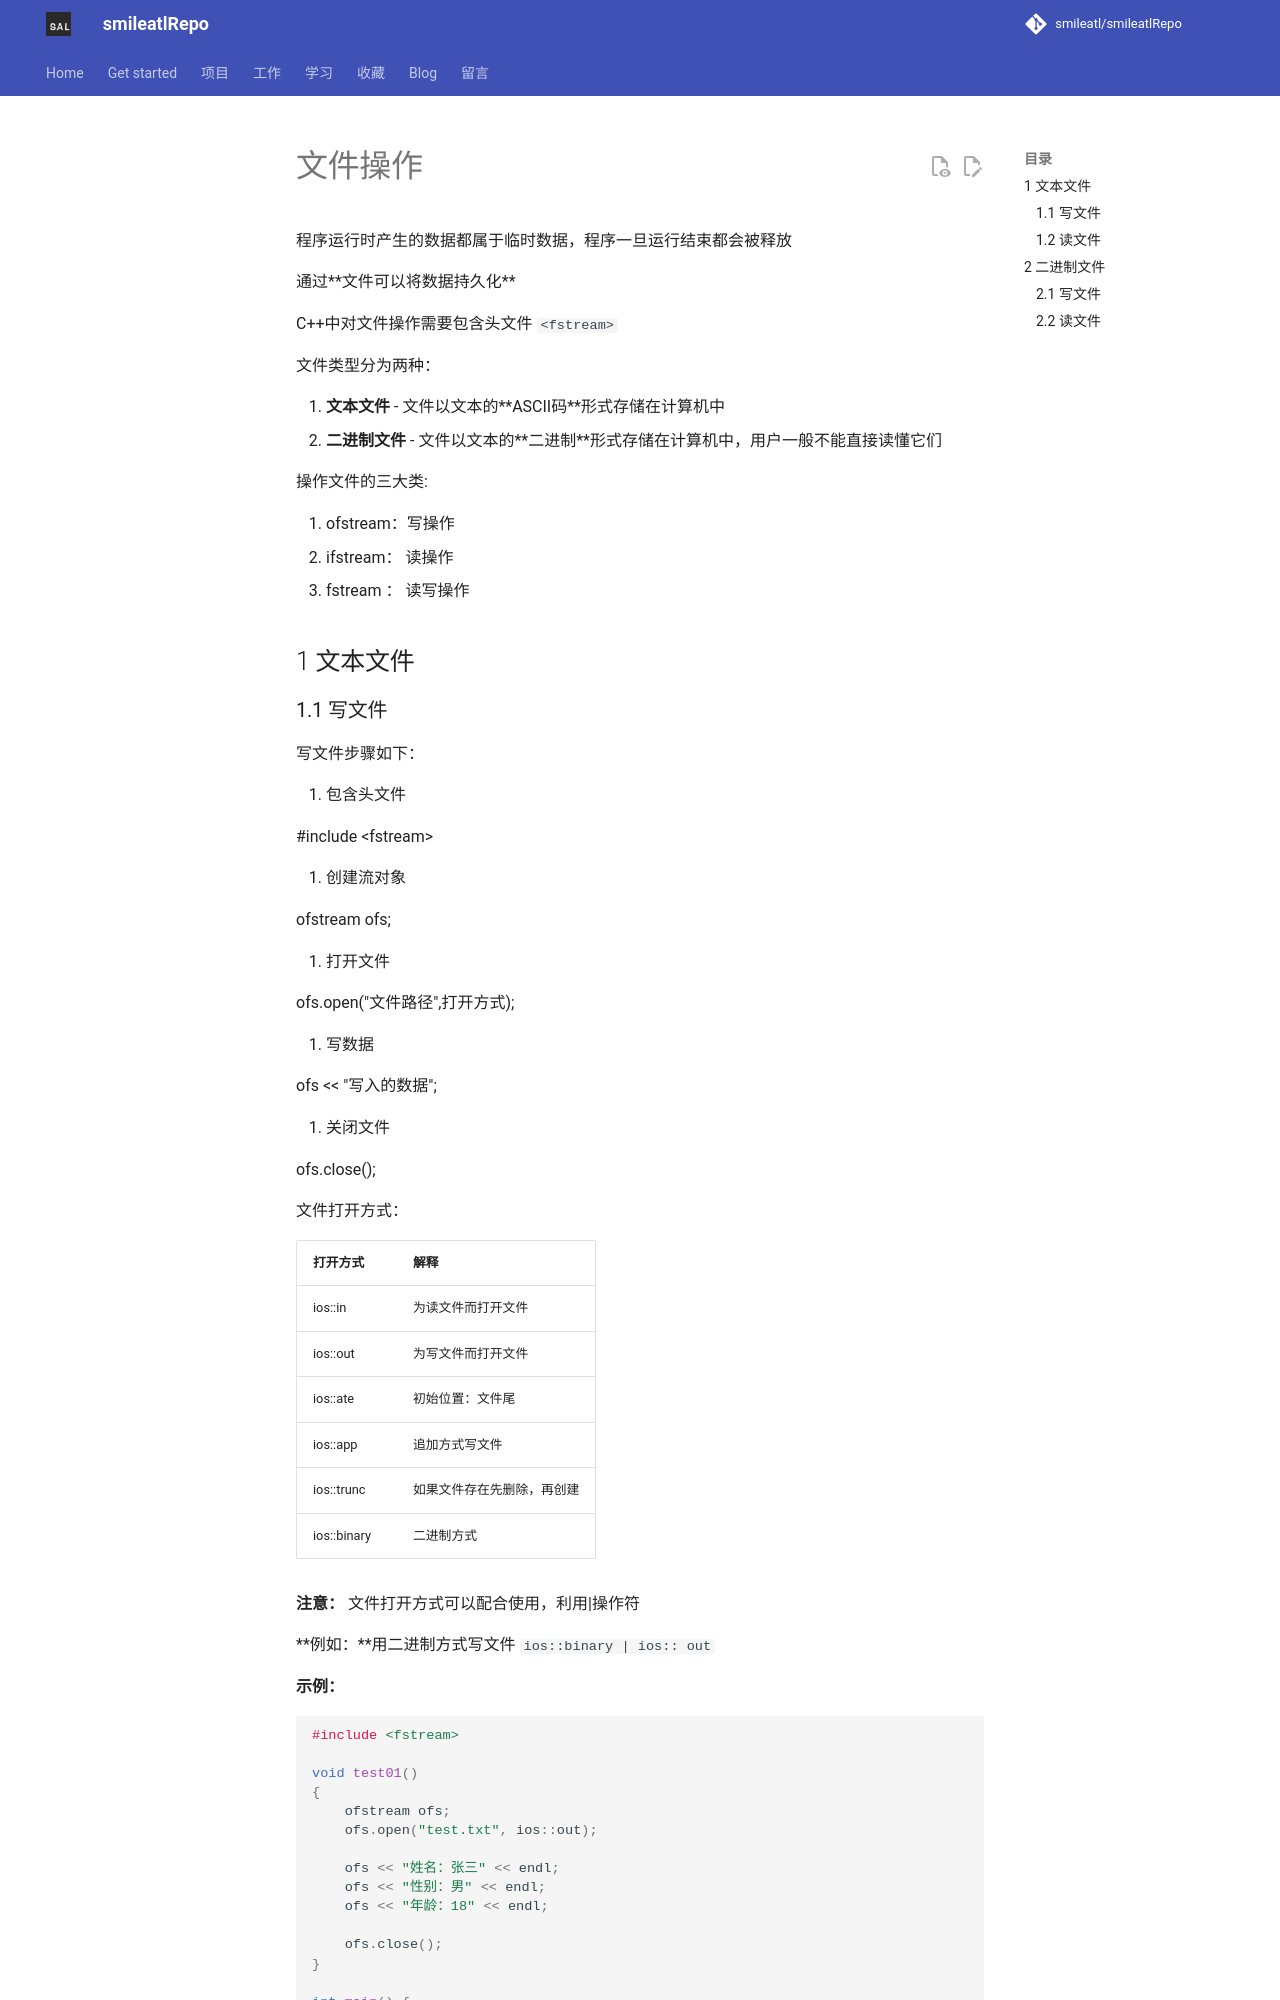

repository: smileatl/smileatlRepo · page: Cpp/myCpp/20.文件操作/index.html · generator: mkdocs

# 文件操作

程序运行时产生的数据都属于临时数据，程序一旦运行结束都会被释放

通过**文件可以将数据持久化**

C++中对文件操作需要包含头文件 `<fstream>`

文件类型分为两种：

1. **文本文件**     -  文件以文本的**ASCII码**形式存储在计算机中
2. **二进制文件** -  文件以文本的**二进制**形式存储在计算机中，用户一般不能直接读懂它们

操作文件的三大类:

1. ofstream：写操作
2. ifstream： 读操作
3. fstream ： 读写操作

## 1 文本文件
